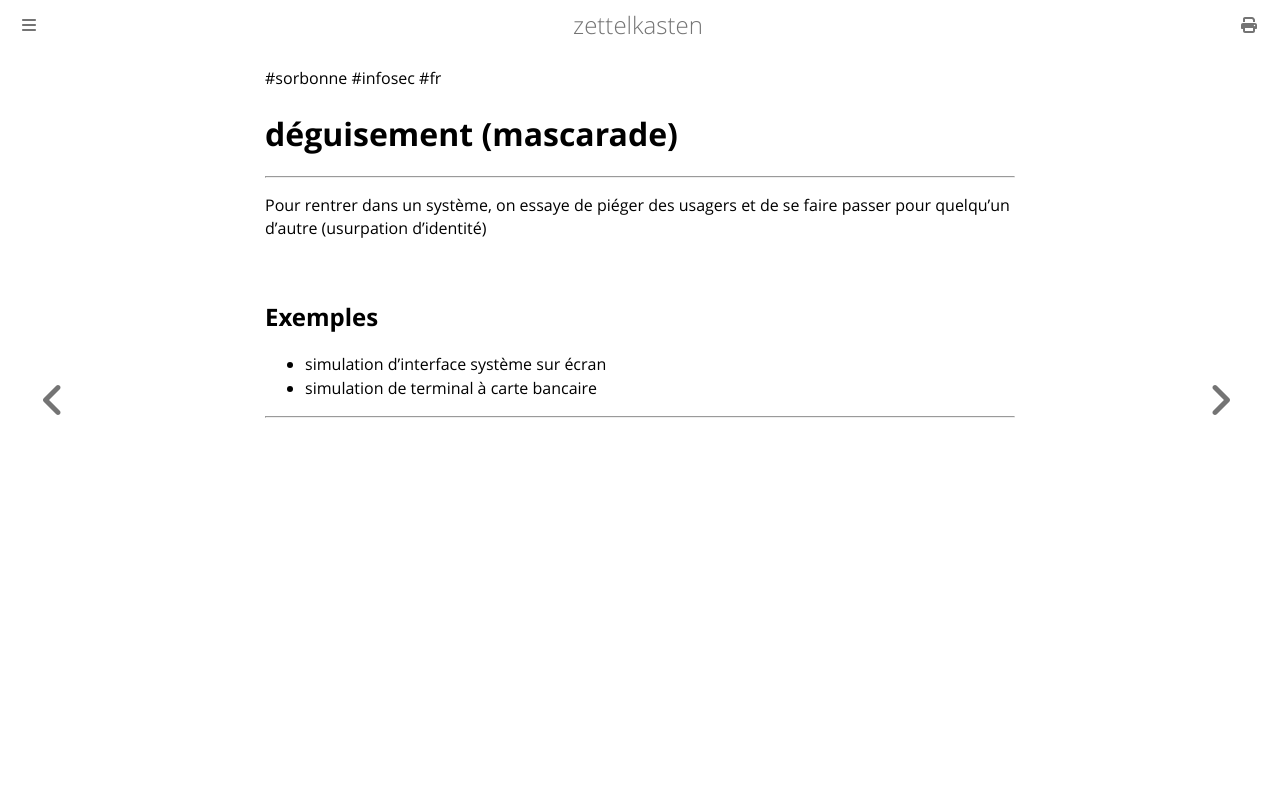

repository: aliasgwynplaine/z · page: 3b3f-deguissement-mascarade.html · generator: mdbook

#sorbonne #infosec #fr 
# déguisement (mascarade)
---
Pour rentrer dans un système, on essaye de piéger des usagers et de se faire passer pour quelqu'un d'autre (usurpation d’identité)

---
